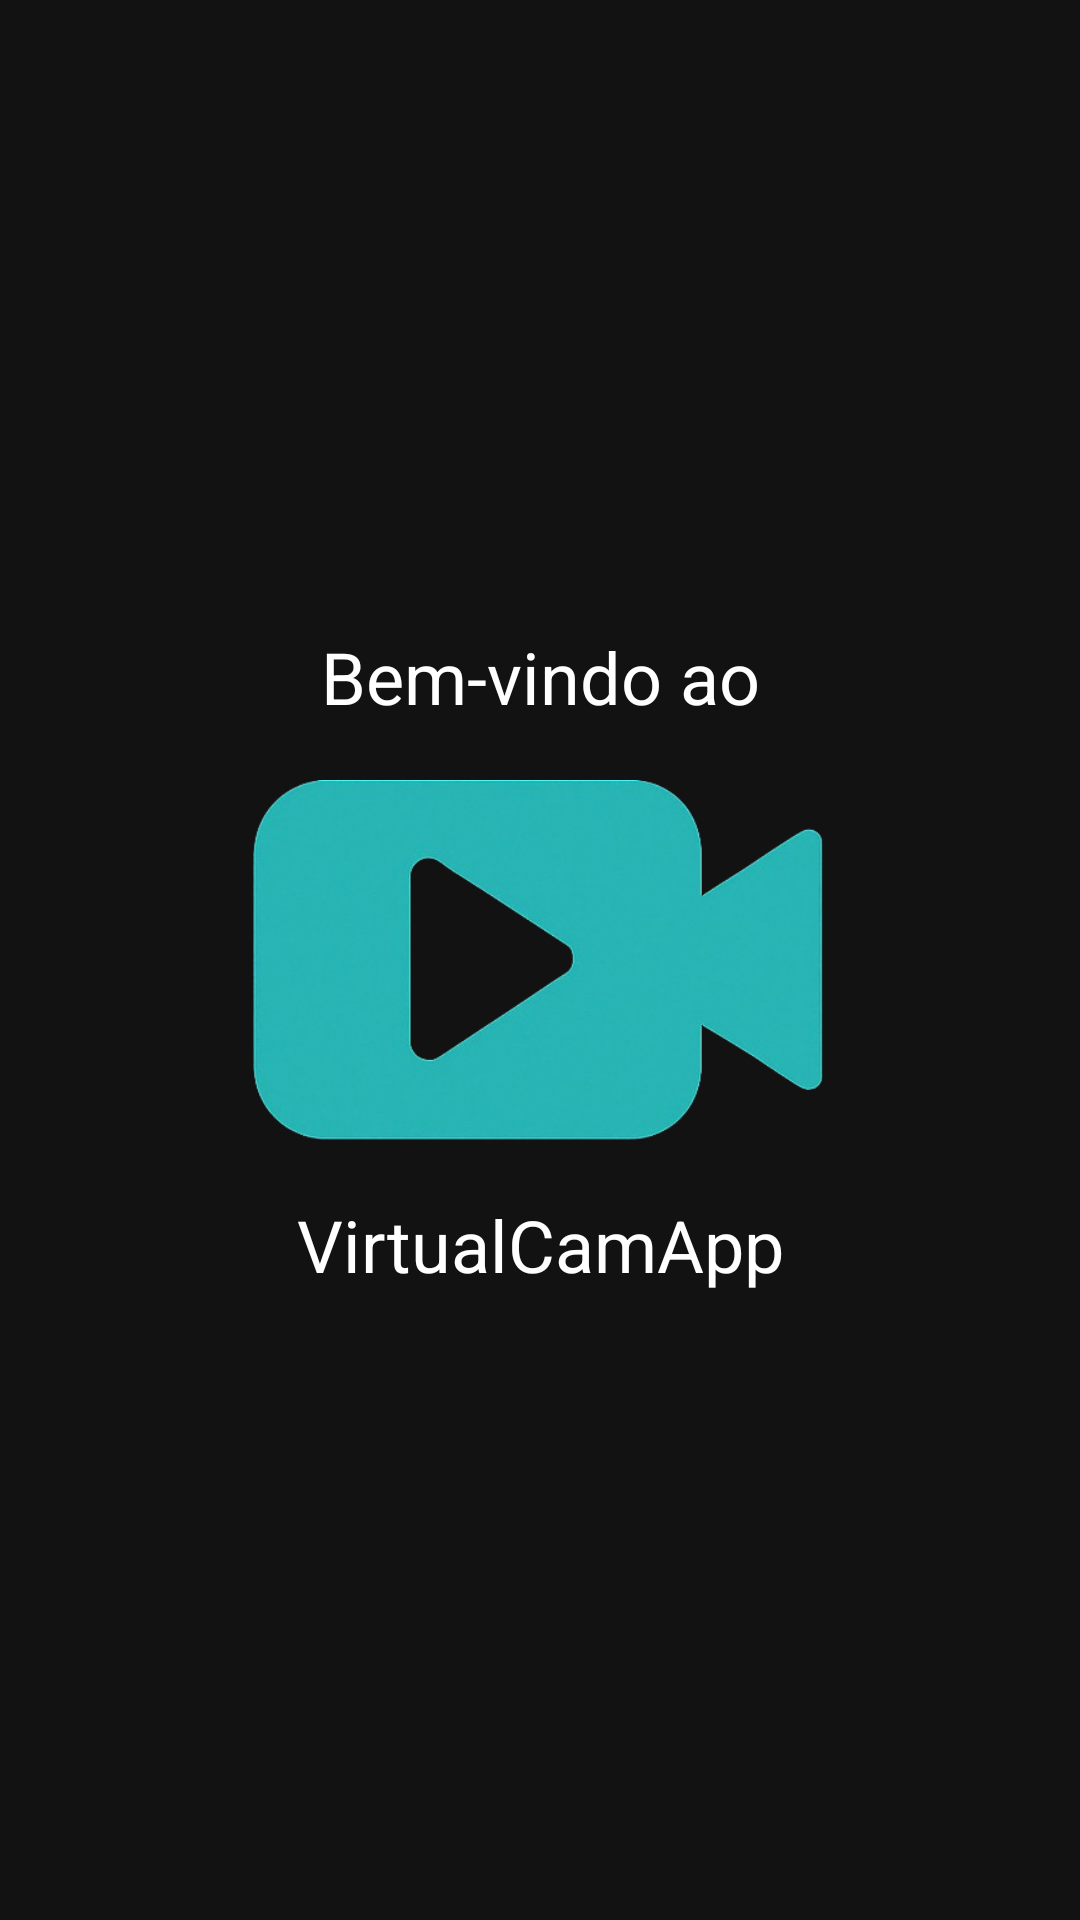

Write the Android layout XML for this screen, with the resource values it uses.
<!-- AndroidManifest.xml: application theme Theme.VirtualCamApp -->
<!-- res/layout/activity_main.xml -->
<?xml version="1.0" encoding="utf-8"?>
<androidx.constraintlayout.widget.ConstraintLayout xmlns:android="http://schemas.android.com/apk/res/android"
    xmlns:app="http://schemas.android.com/apk/res-auto"
    xmlns:tools="http://schemas.android.com/tools"
    android:id="@+id/main"
    android:layout_width="match_parent"
    android:layout_height="match_parent"
    tools:context=".MainActivity">

    <ImageView
        android:id="@+id/imageView"
        android:layout_width="190dp"
        android:layout_height="125dp"
        android:contentDescription="@string/app_logo"
        app:layout_constraintBottom_toBottomOf="parent"
        app:layout_constraintEnd_toEndOf="parent"
        app:layout_constraintHorizontal_bias="0.497"
        app:layout_constraintStart_toStartOf="parent"
        app:layout_constraintTop_toTopOf="parent"
        app:srcCompat="@drawable/image_logo" />

    <TextView
        android:id="@+id/textView"
        android:layout_width="wrap_content"
        android:layout_height="wrap_content"
        android:layout_marginBottom="16dp"
        android:text="Bem-vindo ao"
        android:textColor="@color/onPrimary"
        android:textSize="24sp"
        app:layout_constraintBottom_toTopOf="@+id/imageView"
        app:layout_constraintEnd_toEndOf="parent"
        app:layout_constraintStart_toStartOf="parent" />

    <TextView
        android:id="@+id/textView2"
        android:layout_width="wrap_content"
        android:layout_height="wrap_content"
        android:layout_marginTop="16dp"
        android:text="VirtualCamApp"
        android:textColor="@color/onPrimary"
        android:textSize="24sp"
        app:layout_constraintEnd_toEndOf="parent"
        app:layout_constraintStart_toStartOf="parent"
        app:layout_constraintTop_toBottomOf="@+id/imageView" />

</androidx.constraintlayout.widget.ConstraintLayout>
<!-- resources referenced by this layout -->
<resources>
  <color name="onPrimary">#ffffff</color>
  <!-- drawable image_logo: png bitmap (drawable, 85104 bytes) -->
  <string name="app_logo">VirtualCam Logo</string>
  <style name="Theme.VirtualCamApp" parent="Base.Theme.VirtualCamApp" />
  <style name="Base.Theme.VirtualCamApp" parent="Theme.Material3.DayNight.NoActionBar">
          
          
  
          <item name="android:windowBackground">@color/background</item>
      </style>
  <color name="background">#121212</color>
</resources>
